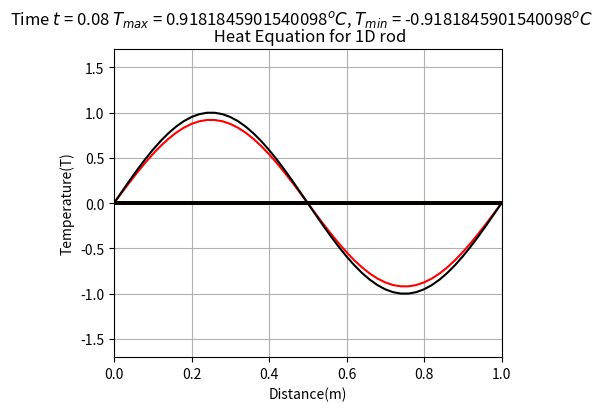
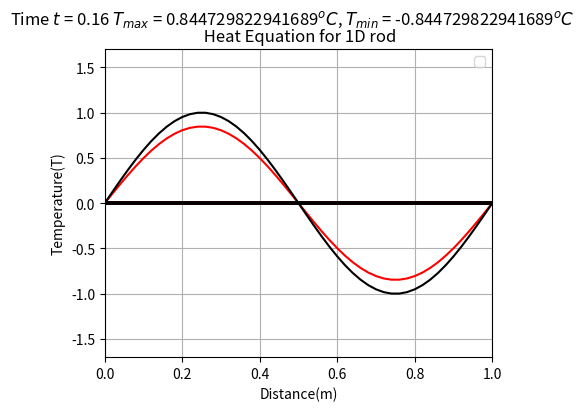
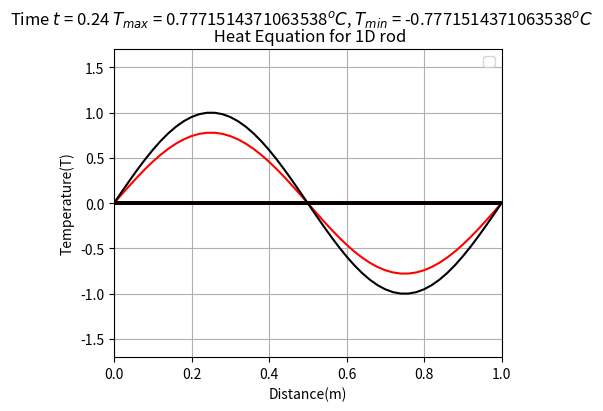
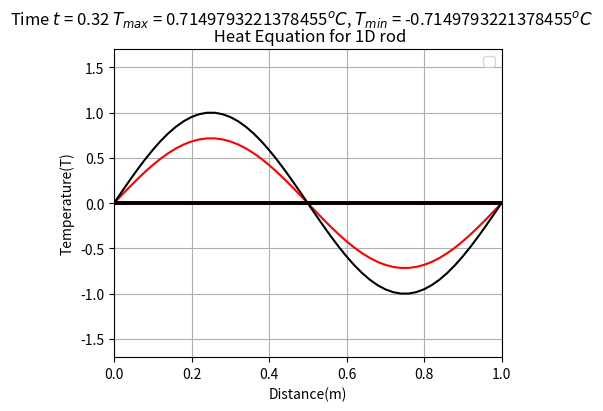
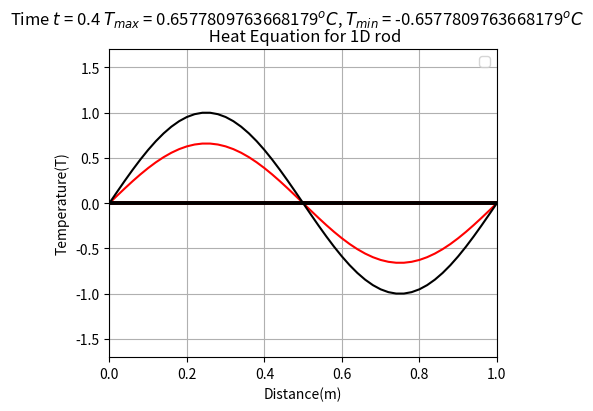
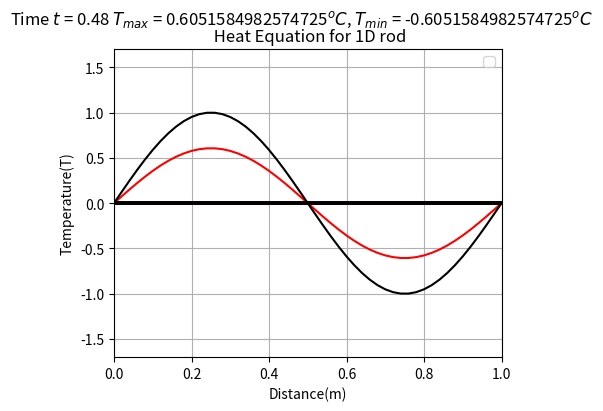
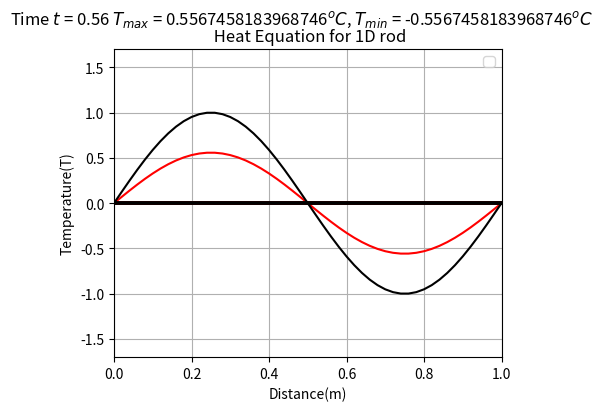
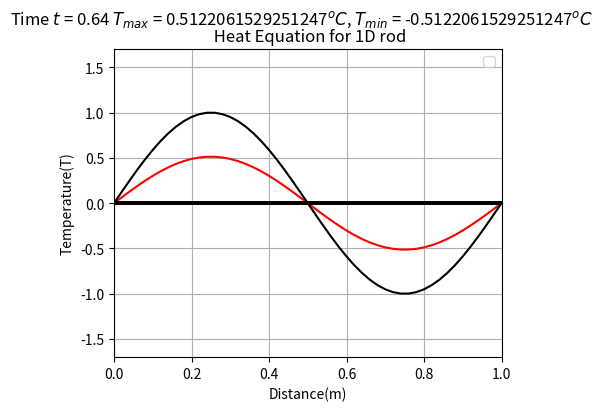
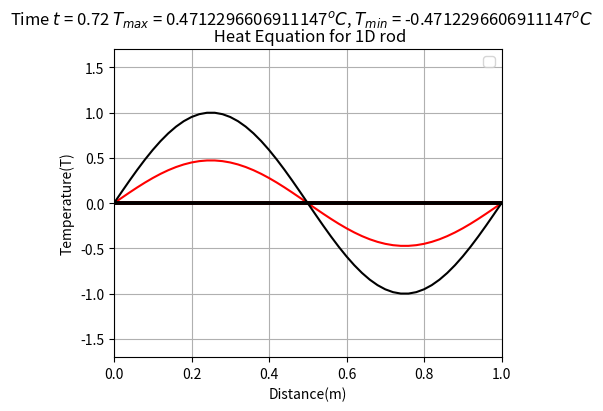
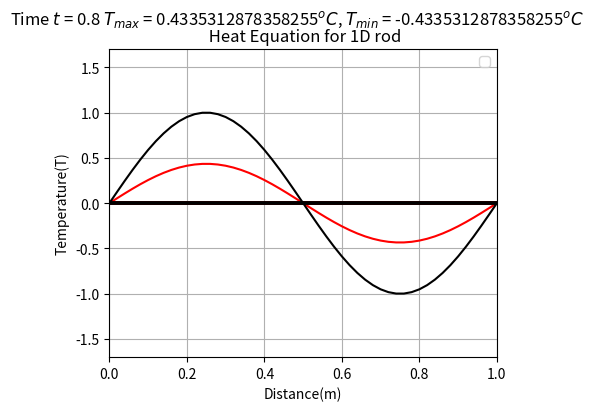
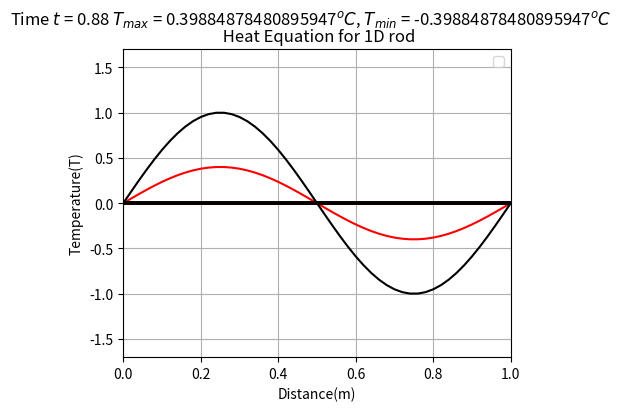
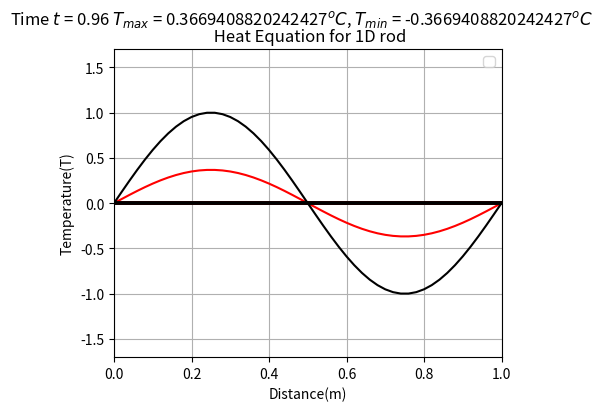
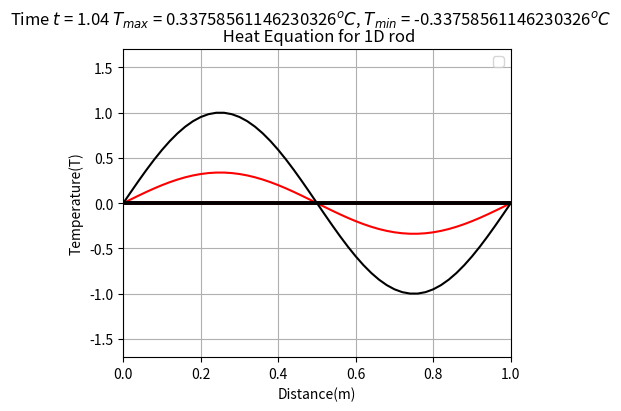
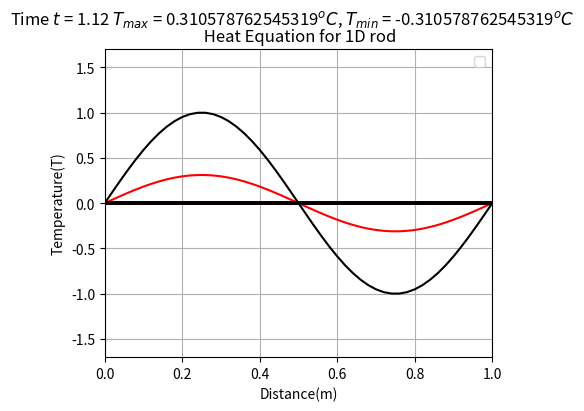
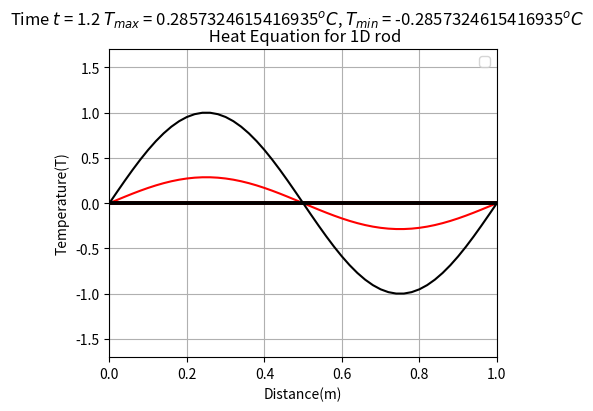
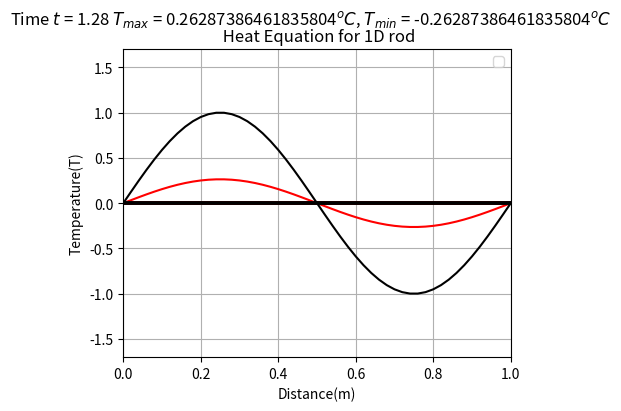

Here is the Python script that generated these plots, in order:
## ----------------Heat Equation in a 1D Rod--------------
import numpy as np
import matplotlib.pyplot as plt
L=1                         # length of the rod
T=4                         # total time for simulation
k=1
Nx=50                       # number of grid points on the rod
Nt=50                       # NUMBER OF TIME STEPS
dx=L/Nx
dt=T/Nt
alpha=k*dt/dx**2
# print(alpha)
# alpha=1.5
# alpha=0.4

x = np.linspace(0,L,Nx+1)   #points on the rod
t = np.linspace(0,T,Nt+1)   # time steps
u_n=np.zeros((Nx+1, Nt+1))
# u_n[:,0]=20



u_n[:,0]=np.sin(2*np.pi*x)    # Initial condition , sine wave
u_init=np.copy(u_n)
u_n[-1]=0

for i in range(1,Nt):
    # print("Time t =",t[i])
    for j in range(1,Nx):
        u_n[j,i+1]=u_n[j,i]+alpha*(u_n[j+1,i]+u_n[j-1,i]-2*u_n[j,i])
    u_n-=u_n*dt
    plt.figure("Temperature profile", figsize =(5,4))
    plt.plot(x,u_n,color='red',label='Current Temperature profile')
    plt.plot(x,u_init,color='black',label='Initial Temperature profile')
    # plt.plot(0,0,color='red',label='Elapsed time '+str(dt))
    # ax=plt.axes(projection='3d')
    # ax.plot3D(x,u)
    plt.title(" Heat Equation for 1D rod")
    plt.axis([0,L,-1.7,1.7])
    string="Time $t$ = " +str(t[i])+ ' $T_{max}$ = '+str(np.amax(u_n))+ '$^o C$, $T_{min}$ = '+str(np.amin(u_n))+'$^o C$'
    plt.suptitle(string)
    plt.xlabel("Distance(m)",fontsize=10)
    plt.ylabel("Temperature(T)", fontsize=10)

    plt.grid()

    plt.show(block=False)  ## Or  plt.draw()
    plt.pause(0.001)
    plt.clf()
    plt.legend('Temperature at each x')
